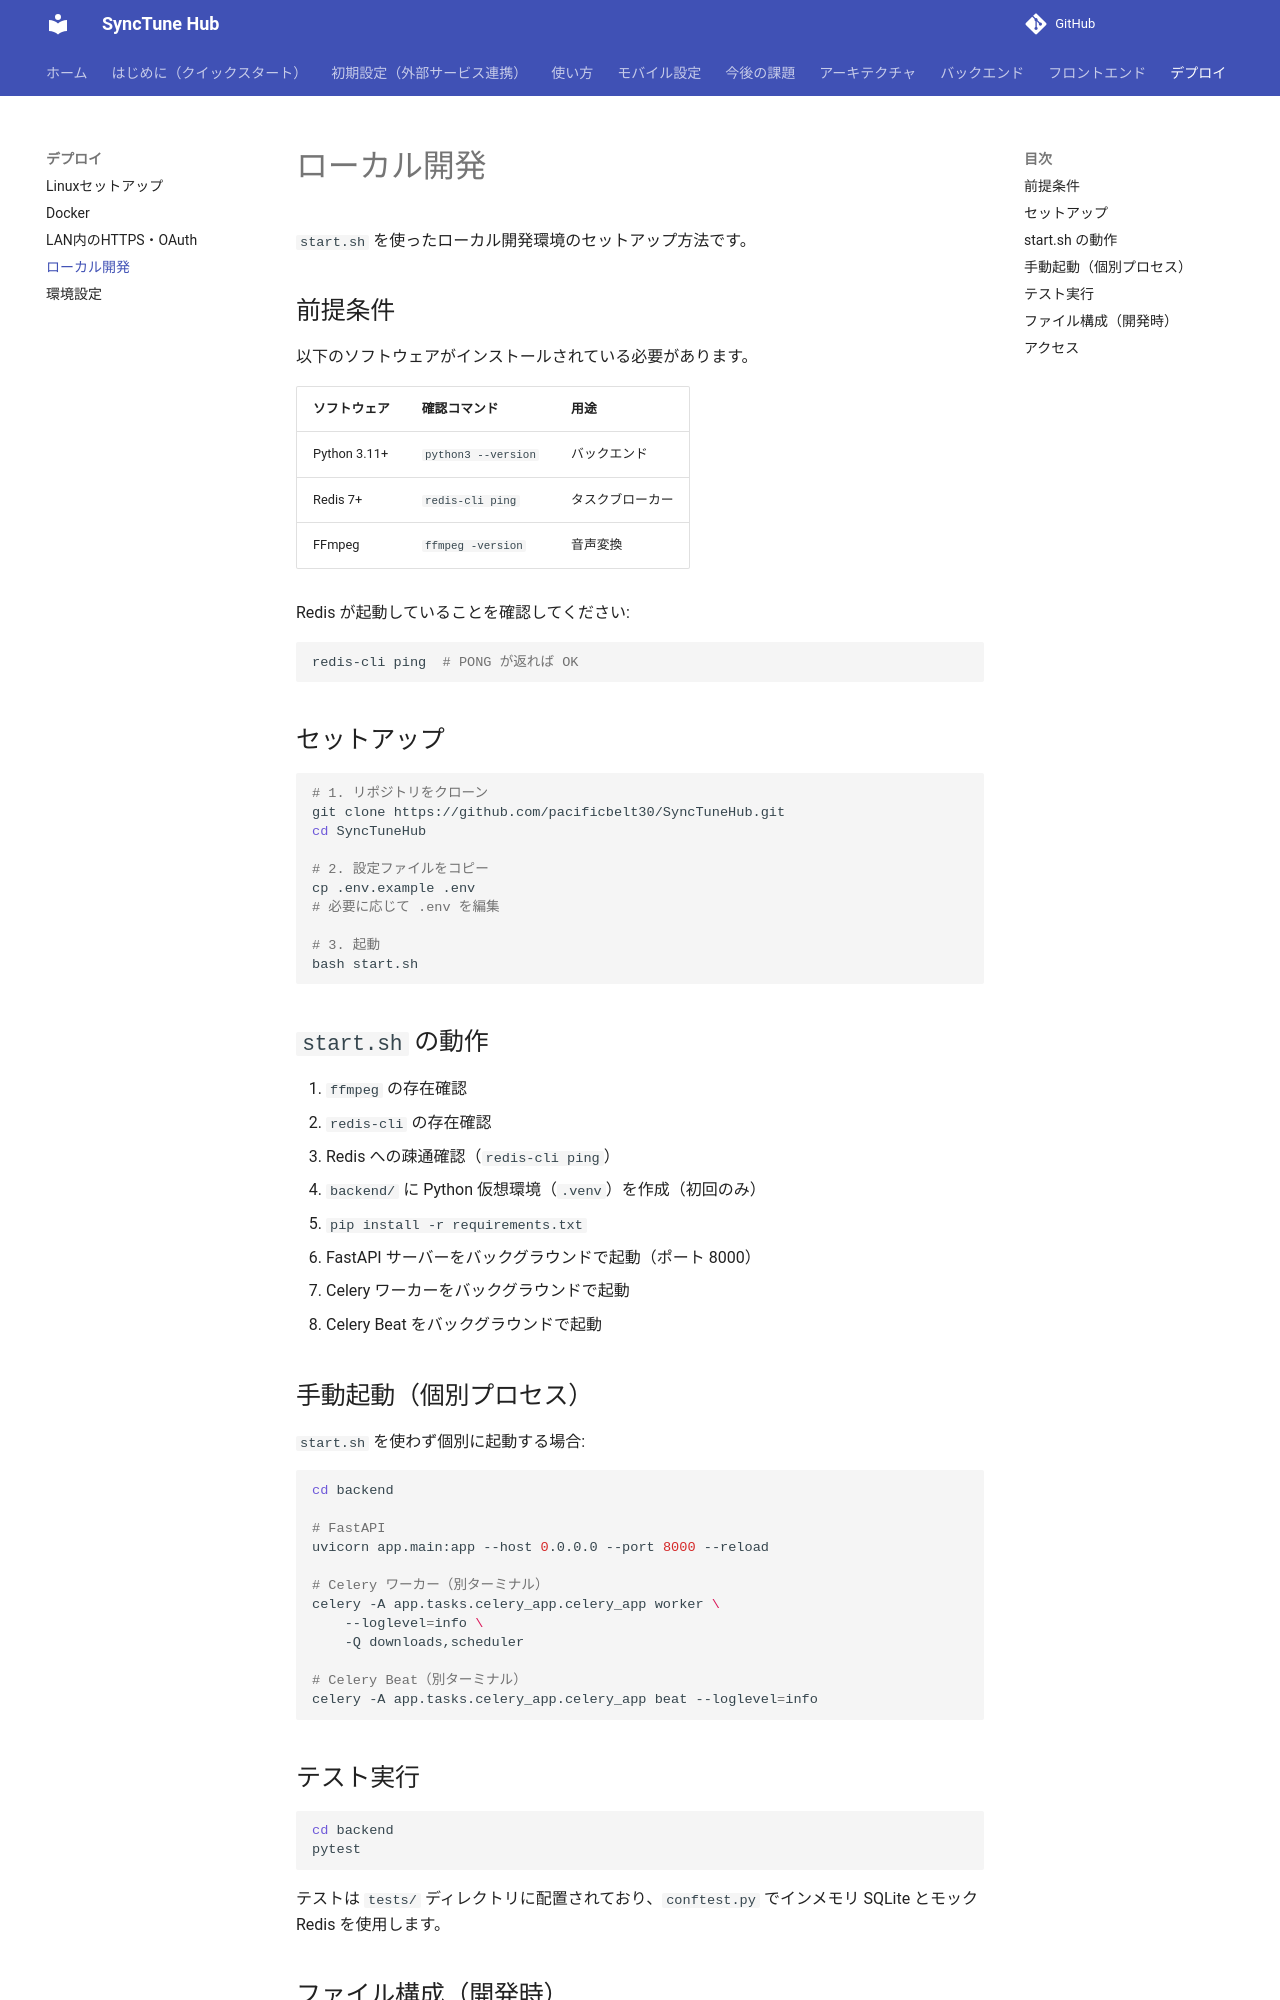

repository: pacificbelt30/local-music-player · page: deployment/local-dev/index.html · generator: mkdocs

# ローカル開発

`start.sh` を使ったローカル開発環境のセットアップ方法です。

## 前提条件

以下のソフトウェアがインストールされている必要があります。

| ソフトウェア | 確認コマンド | 用途 |
|------------|------------|------|
| Python 3.11+ | `python3 --version` | バックエンド |
| Redis 7+ | `redis-cli ping` | タスクブローカー |
| FFmpeg | `ffmpeg -version` | 音声変換 |

Redis が起動していることを確認してください:

```bash
redis-cli ping  # PONG が返れば OK
```

## セットアップ

```bash
# 1. リポジトリをクローン
git clone https://github.com/pacificbelt30/SyncTuneHub.git
cd SyncTuneHub

# 2. 設定ファイルをコピー
cp .env.example .env
# 必要に応じて .env を編集

# 3. 起動
bash start.sh
```

## `start.sh` の動作

1. `ffmpeg` の存在確認
2. `redis-cli` の存在確認
3. Redis への疎通確認（`redis-cli ping`）
4. `backend/` に Python 仮想環境（`.venv`）を作成（初回のみ）
5. `pip install -r requirements.txt`
6. FastAPI サーバーをバックグラウンドで起動（ポート 8000）
7. Celery ワーカーをバックグラウンドで起動
8. Celery Beat をバックグラウンドで起動

## 手動起動（個別プロセス）

`start.sh` を使わず個別に起動する場合:

```bash
cd backend

# FastAPI
uvicorn app.main:app --host 0.0.0.0 --port 8000 --reload

# Celery ワーカー（別ターミナル）
celery -A app.tasks.celery_app.celery_app worker \
    --loglevel=info \
    -Q downloads,scheduler

# Celery Beat（別ターミナル）
celery -A app.tasks.celery_app.celery_app beat --loglevel=info
```

## テスト実行

```bash
cd backend
pytest
```

テストは `tests/` ディレクトリに配置されており、`conftest.py` でインメモリ SQLite とモック Redis を使用します。
